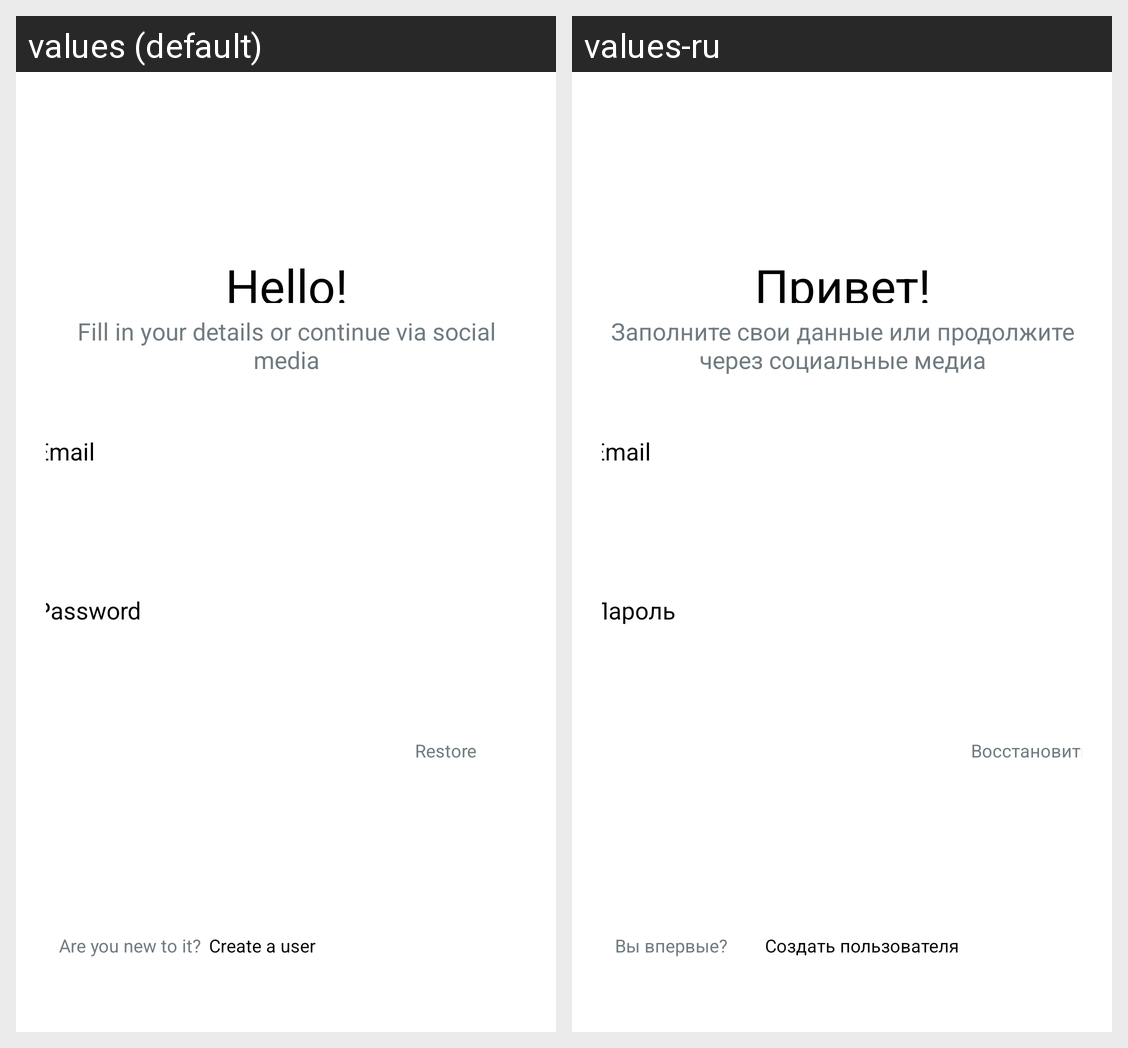

Here is an Android app screen in its default locale and in the app's own translations. Write out the translated-string differences for the strings that appear on this screen.
Android screen res/layout/activity_s1_sign_in.xml rendered under 2 locales, left to right: values (default), values-ru. Device: Nexus 5 (rendered at 1080×1920; each locale shown at half size, 540×960, under a caption strip naming it); theme Theme.MyApplication.
Strings drawn on this screen, with the default value and each locale's value (text and hints the layout hard-codes, and strings that could not be matched under every locale, appear in the picture but are not listed):

hello
  values: Hello!
  values-ru: Привет!

fill_det
  values: Fill in your details or continue via social media
  values-ru: Заполните свои данные или продолжите через социальные медиа

password
  values: Password
  values-ru: Пароль

restore
  values: Restore
  values-ru: Восстановить

are_u_new
  values: Are you new to it?
  values-ru: Вы впервые?

create
  values: Create a user
  values-ru: Создать пользователя
